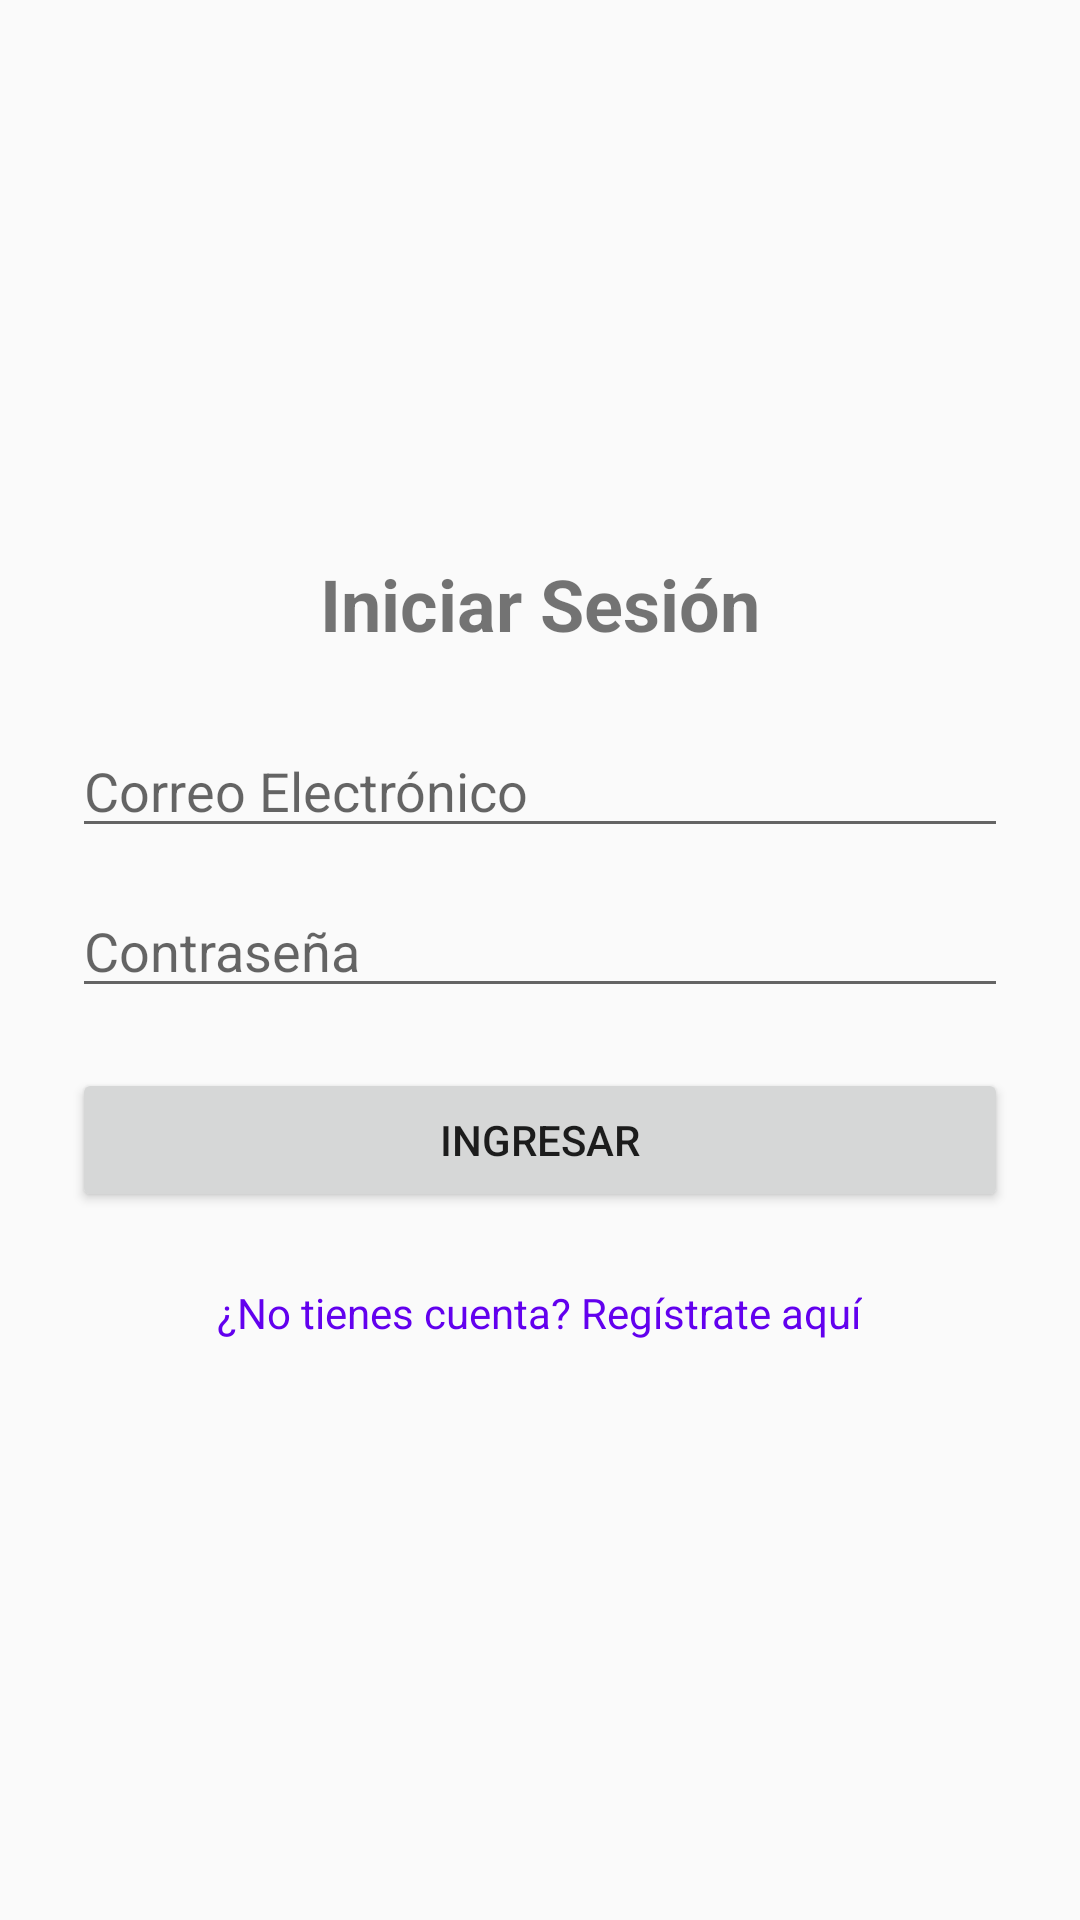

Android layout source for this screen:
<!-- AndroidManifest.xml: application theme Theme.CrudFirebase050926 -->
<!-- res/layout/activity_login.xml -->
<?xml version="1.0" encoding="utf-8"?>
<LinearLayout xmlns:android="http://schemas.android.com/apk/res/android"
    android:layout_width="match_parent"
    android:layout_height="match_parent"
    android:orientation="vertical"
    android:padding="24dp"
    android:gravity="center">

    <TextView
        android:layout_width="wrap_content"
        android:layout_height="wrap_content"
        android:text="Iniciar Sesión"
        android:textSize="24sp"
        android:textStyle="bold"
        android:layout_marginBottom="24dp" />

    <EditText
        android:id="@+id/txtEmail"
        android:layout_width="match_parent"
        android:layout_height="wrap_content"
        android:hint="Correo Electrónico"
        android:inputType="textEmailAddress"
        android:layout_marginBottom="12dp" />

    <EditText
        android:id="@+id/txtPassword"
        android:layout_width="match_parent"
        android:layout_height="wrap_content"
        android:hint="Contraseña"
        android:inputType="textPassword"
        android:layout_marginBottom="20dp" />

    <Button
        android:id="@+id/btnLogin"
        android:layout_width="match_parent"
        android:layout_height="wrap_content"
        android:text="Ingresar" />

    <TextView
        android:id="@+id/tvIrARegistro"
        android:layout_width="wrap_content"
        android:layout_height="wrap_content"
        android:text="¿No tienes cuenta? Regístrate aquí"
        android:textColor="@color/design_default_color_primary"
        android:layout_marginTop="16dp"
        android:padding="8dp" />

</LinearLayout>
<!-- resources referenced by this layout -->
<resources>
  <style name="Theme.CrudFirebase050926" parent="Theme.AppCompat.Light.DarkActionBar">
      
  </style>
</resources>
